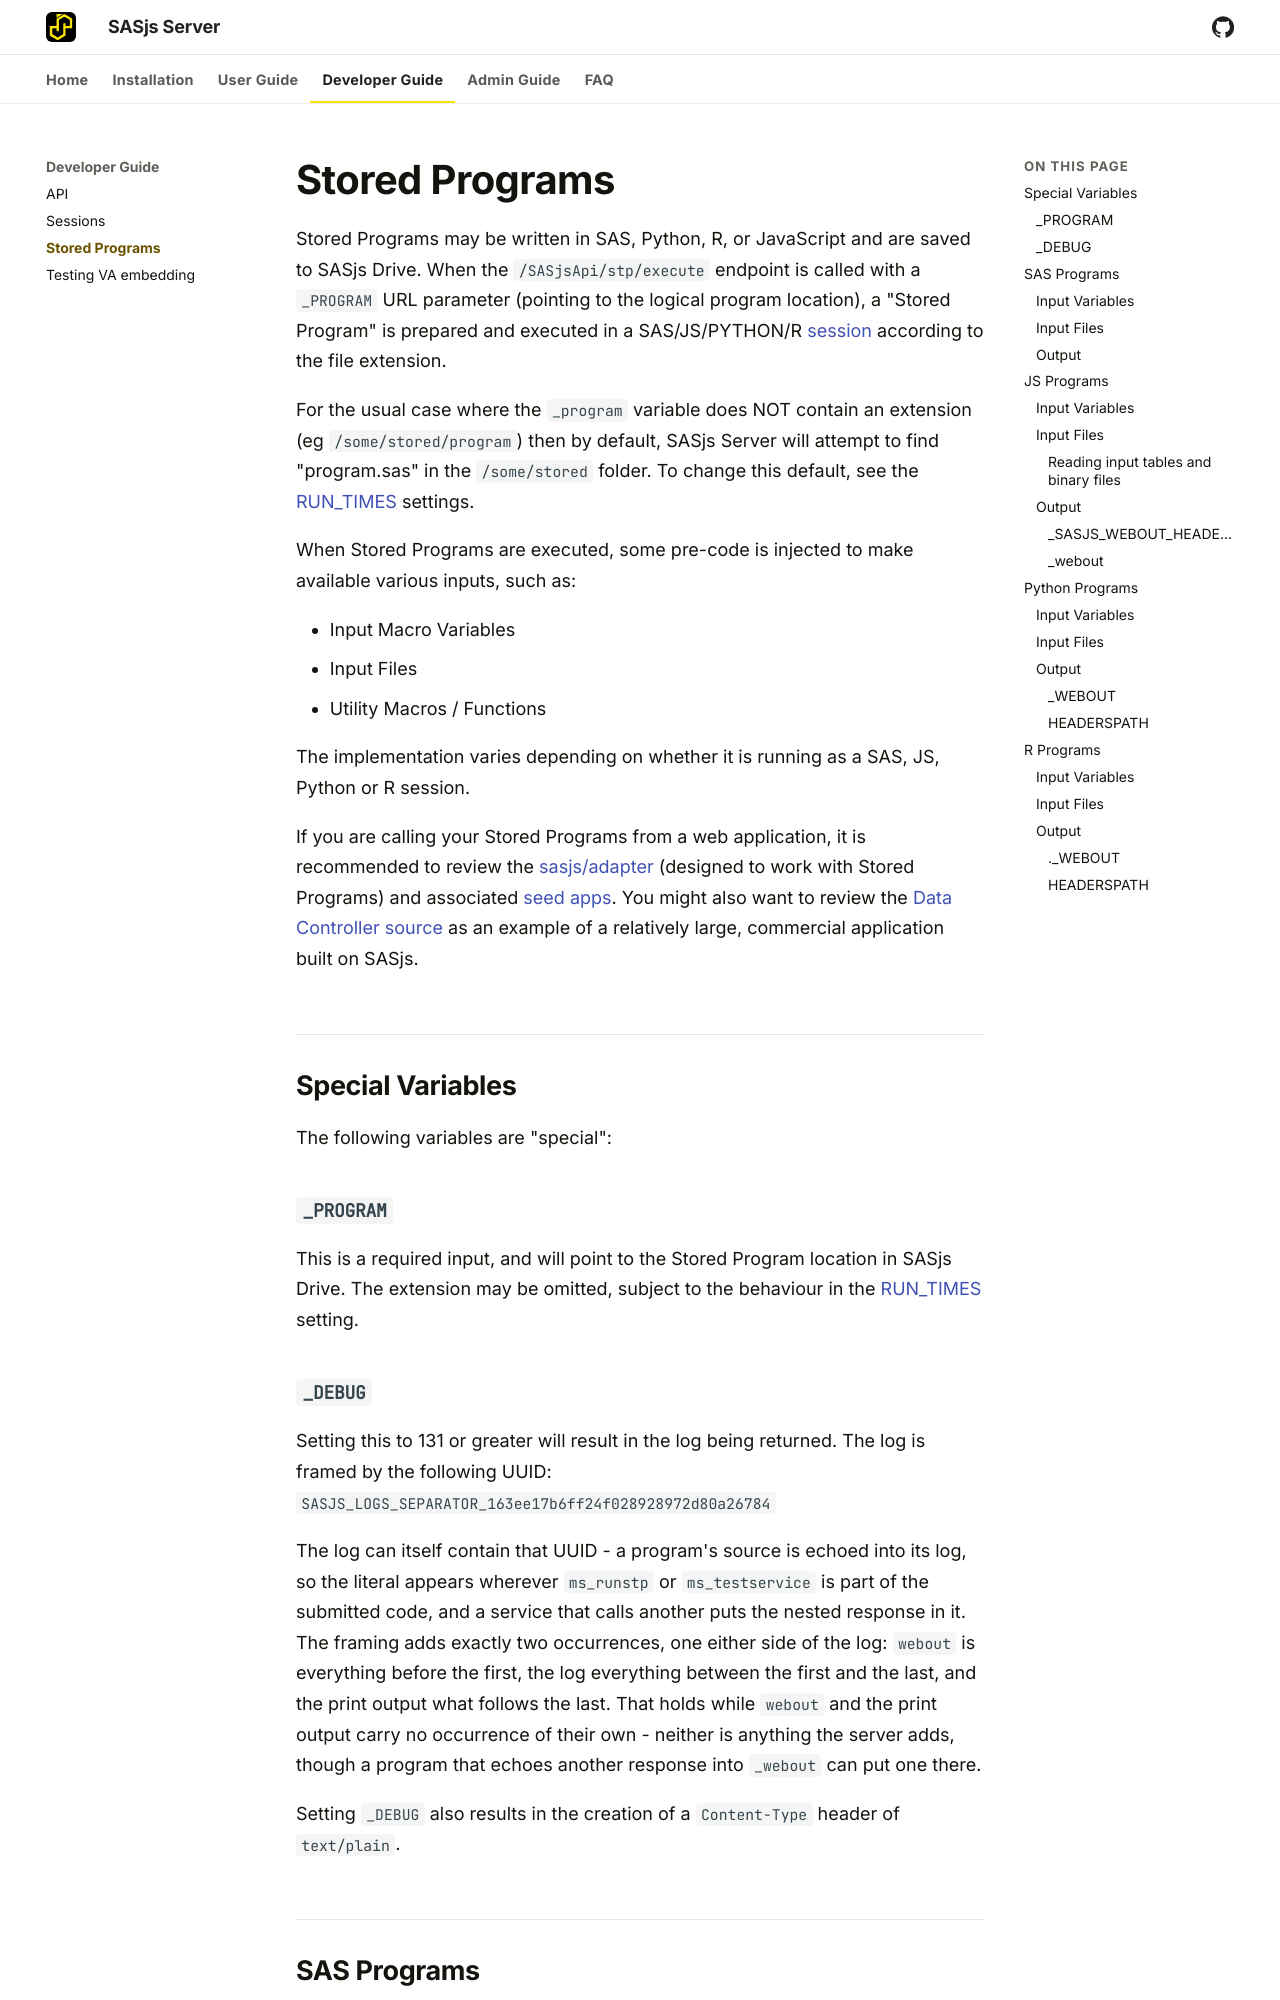

repository: sasjs/server · page: documentation/storedprograms/index.html · generator: mkdocs

---
layout: article
title: Stored Programs
description: Stored Programs may be written in SAS, Python, R, or JavaScript.  They are saved to SASjs Drive and can be executed with a GET or POST request.
og_image: /img/stps.png
---

# Stored Programs

Stored Programs may be written in SAS, Python, R, or JavaScript and are saved to SASjs Drive.  When the `/SASjsApi/stp/execute` endpoint is called with a `_PROGRAM` URL parameter (pointing to the logical program location), a "Stored Program" is prepared and executed in a SAS/JS/PYTHON/R [session](sessions.md) according to the file extension.

For the usual case where the `_program` variable does NOT contain an extension (eg `/some/stored/program`) then by default, SASjs Server will attempt to find "program.sas" in the `/some/stored` folder.  To change this default, see the [RUN_TIMES](settings.md#run_times) settings.

When Stored Programs are executed, some pre-code is injected to make available various inputs, such as:

* Input Macro Variables
* Input Files
* Utility Macros / Functions

The implementation varies depending on whether it is running as a SAS, JS, Python or R session.

If you are calling your Stored Programs from a web application, it is recommended to review the [sasjs/adapter](https://github.com/sasjs/adapter) (designed to work with Stored Programs) and associated [seed apps](https://github.com/search?q=topic%3Asasjs-seed-app+org%3Asasjs+fork%3Atrue&type=repositories).  You might also want to review the [Data Controller source](https://git.datacontroller.io/dc/dc) as an example of a relatively large, commercial application built on SASjs.

## Special Variables

The following variables are "special":

### `_PROGRAM`
This is a required input, and will point to the Stored Program location in SASjs Drive.  The extension may be omitted, subject to the behaviour in the [RUN_TIMES](settings.md#run_times) setting.
